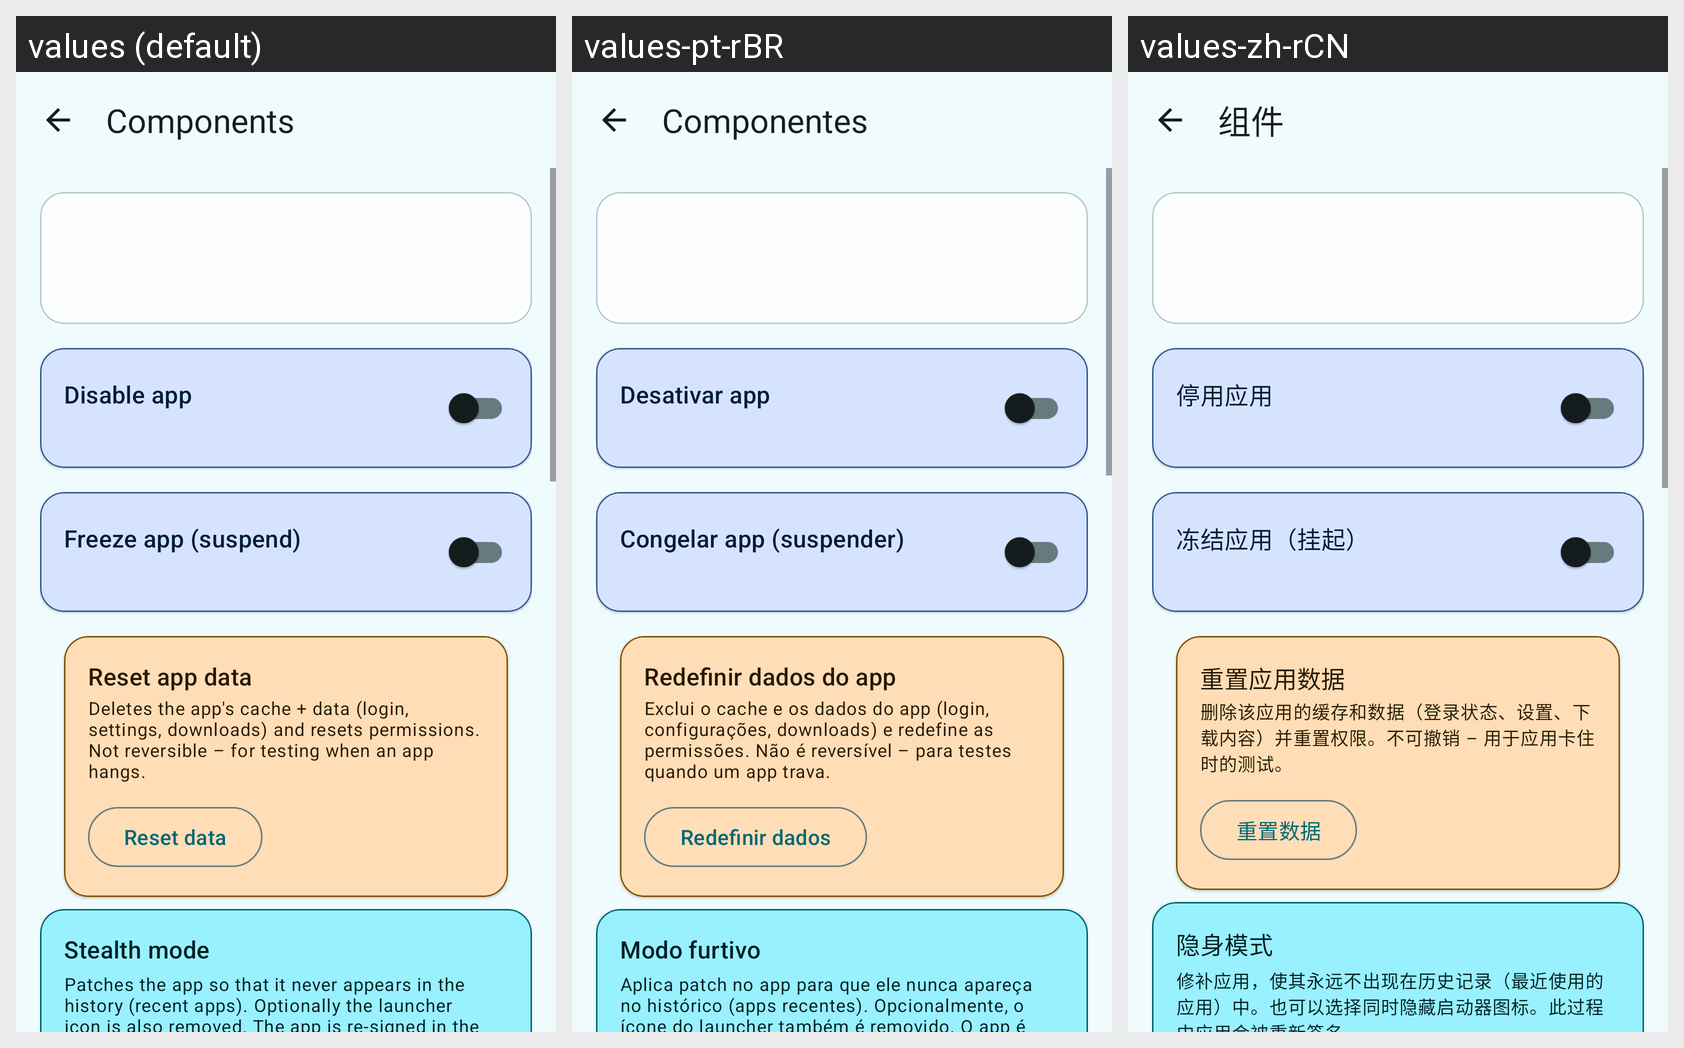

Locale-by-locale string values for the Android screen shown in this grid:
Android screen res/layout/activity_components.xml rendered under 3 locales, left to right: values (default), values-pt-rBR, values-zh-rCN. Device: Nexus 5 (rendered at 1080×1920; each locale shown at half size, 540×960, under a caption strip naming it); theme Theme.AppOpsShizuku.
Other locales in the repository, not shown: values-de, values-es, values-fr, values-hi, values-ja, values-ru.
Strings drawn on this screen, with the default value and each locale's value (text and hints the layout hard-codes, and strings that could not be matched under every locale, appear in the picture but are not listed):

components_title
  values: Components
  values-pt-rBR: Componentes
  values-zh-rCN: 组件

components_disable_app
  values: Disable app
  values-pt-rBR: Desativar app
  values-zh-rCN: 停用应用

components_freeze_app
  values: Freeze app (suspend)
  values-pt-rBR: Congelar app (suspender)
  values-zh-rCN: 冻结应用（挂起）

components_clear_data
  values: Reset app data
  values-pt-rBR: Redefinir dados do app
  values-zh-rCN: 重置应用数据

components_clear_data_warning
  values: Deletes the app's cache + data (login, settings, downloads) and resets permissions. Not reversible – for testing when an app hangs.
  values-pt-rBR: Exclui o cache e os dados do app (login, configurações, downloads) e redefine as permissões. Não é reversível – para testes quando um app trava.
  values-zh-rCN: 删除该应用的缓存和数据（登录状态、设置、下载内容）并重置权限。不可撤销 – 用于应用卡住时的测试。

components_clear_data_action
  values: Reset data
  values-pt-rBR: Redefinir dados
  values-zh-rCN: 重置数据

stealth_title
  values: Stealth mode
  values-pt-rBR: Modo furtivo
  values-zh-rCN: 隐身模式

stealth_description
  values: Patches the app so that it never appears in the history (recent apps). Optionally the launcher icon is also removed. The app is re-signed in the process.
  values-pt-rBR: Aplica patch no app para que ele nunca apareça no histórico (apps recentes). Opcionalmente, o ícone do launcher também é removido. O app é reassinado durante o processo.
  values-zh-rCN: 修补应用，使其永远不出现在历史记录（最近使用的应用）中。也可以选择同时隐藏启动器图标。此过程中应用会被重新签名。
